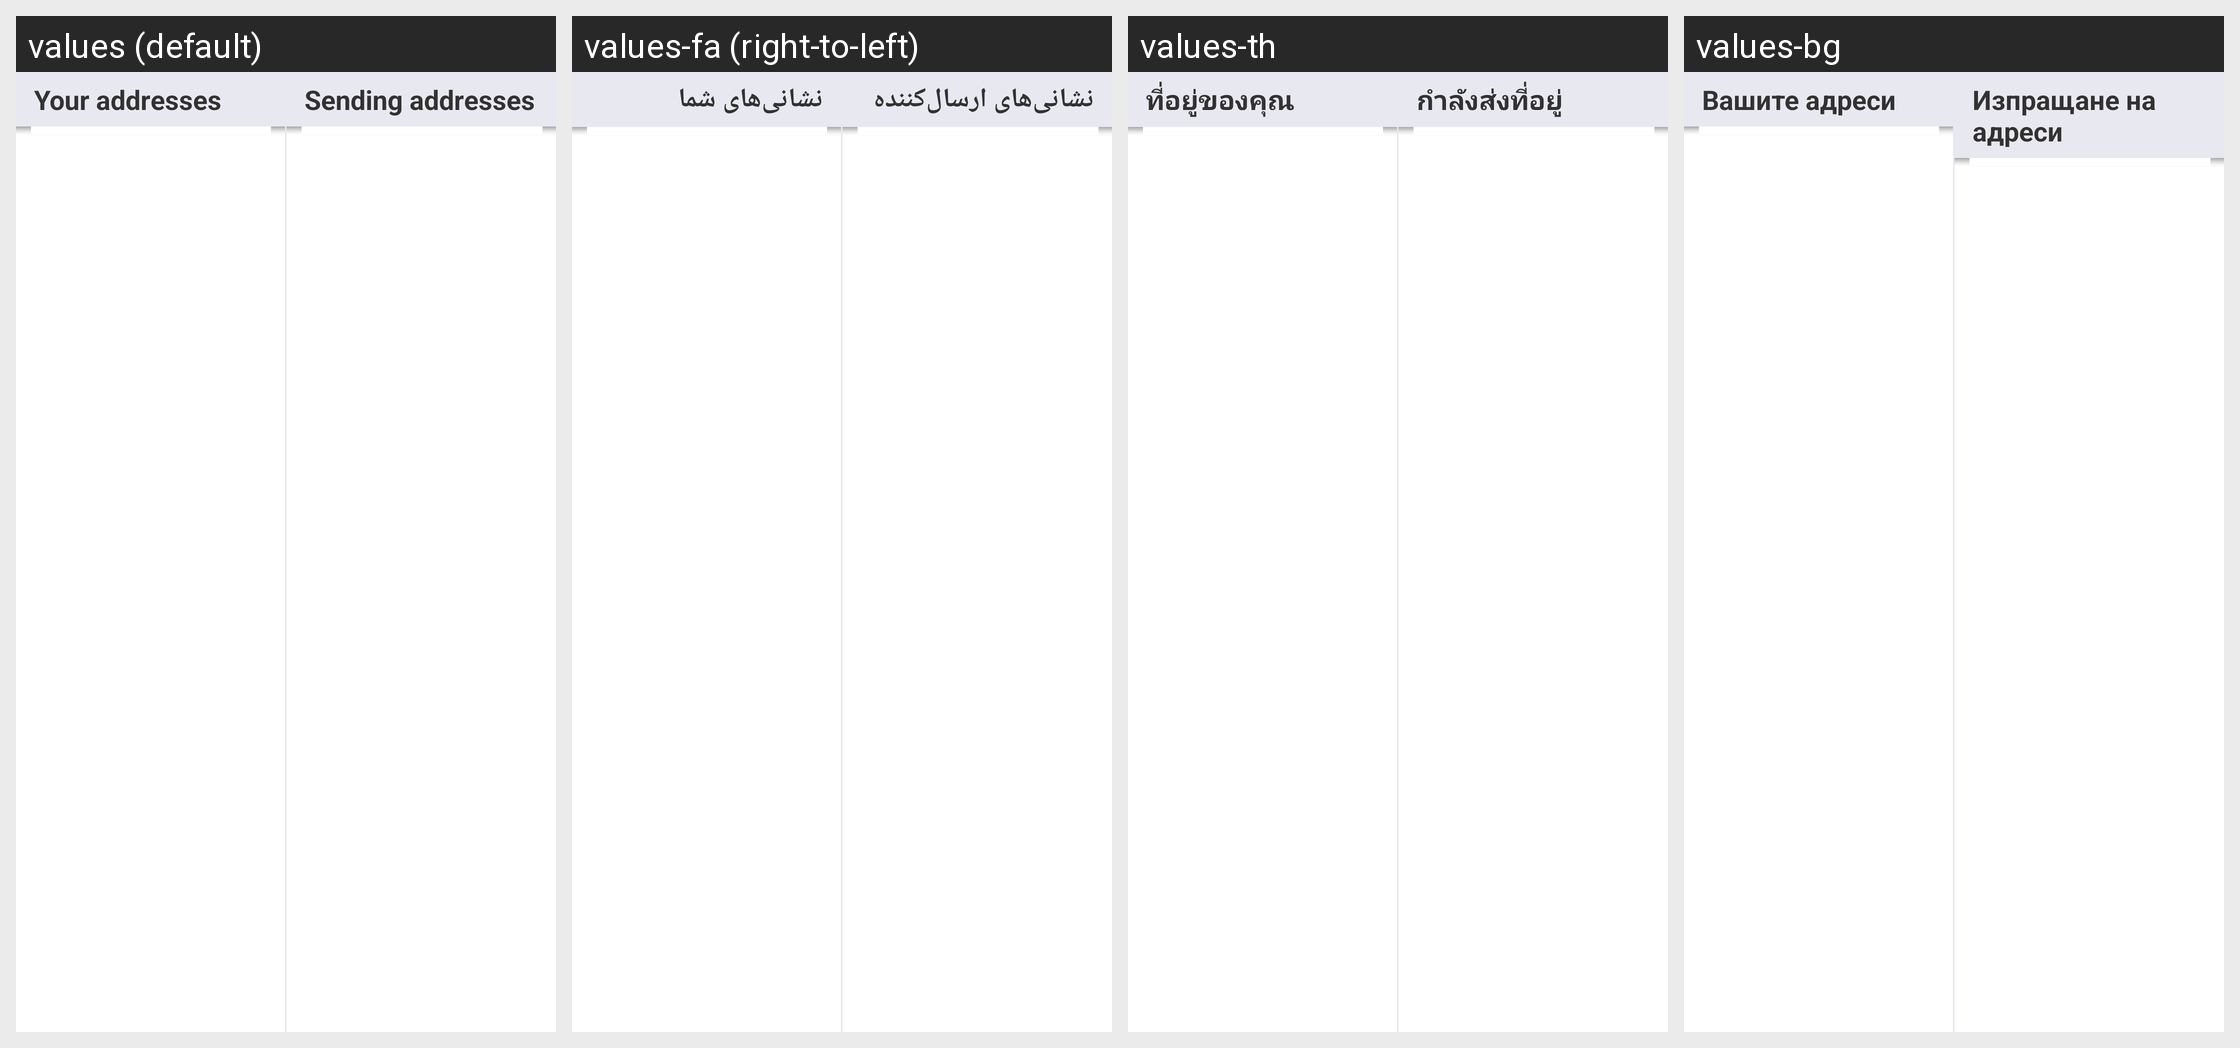

Locale-by-locale string values for the Android screen shown in this grid:
Android screen res/layout/address_book_twopanes.xml rendered under 4 locales, left to right: values (default), values-fa (right-to-left), values-th, values-bg. Device: Nexus 5 (rendered at 1080×1920; each locale shown at half size, 540×960, under a caption strip naming it); theme My.Theme.
Other locales in the repository, not shown: values-ar, values-ca, values-cs, values-da, values-de, values-el, values-eo, values-es, values-fi, values-fil, values-fr, values-hr, values-hu, values-id, values-it, values-iw, values-ja, values-ko, values-mk, values-nb, values-nl, values-pl, values-pt, values-pt-rBR, values-ro, values-ru, values-sk, values-sl, values-sq, values-sr, values-sv, values-sw, values-tr, values-uk, values-vi, values-zh, values-zh-rTW.
Strings drawn on this screen, with the default value and each locale's value (text and hints the layout hard-codes, and strings that could not be matched under every locale, appear in the picture but are not listed):

address_book_list_receiving_title
  values: Your addresses
  values-fa: نشانی‌های شما
  values-th: ที่อยู่ของคุณ
  values-bg: Вашите адреси

address_book_list_sending_title
  values: Sending addresses
  values-fa: نشانی‌های ارسال‌کننده
  values-th: กำลังส่งที่อยู่
  values-bg: Изпращане на адреси
